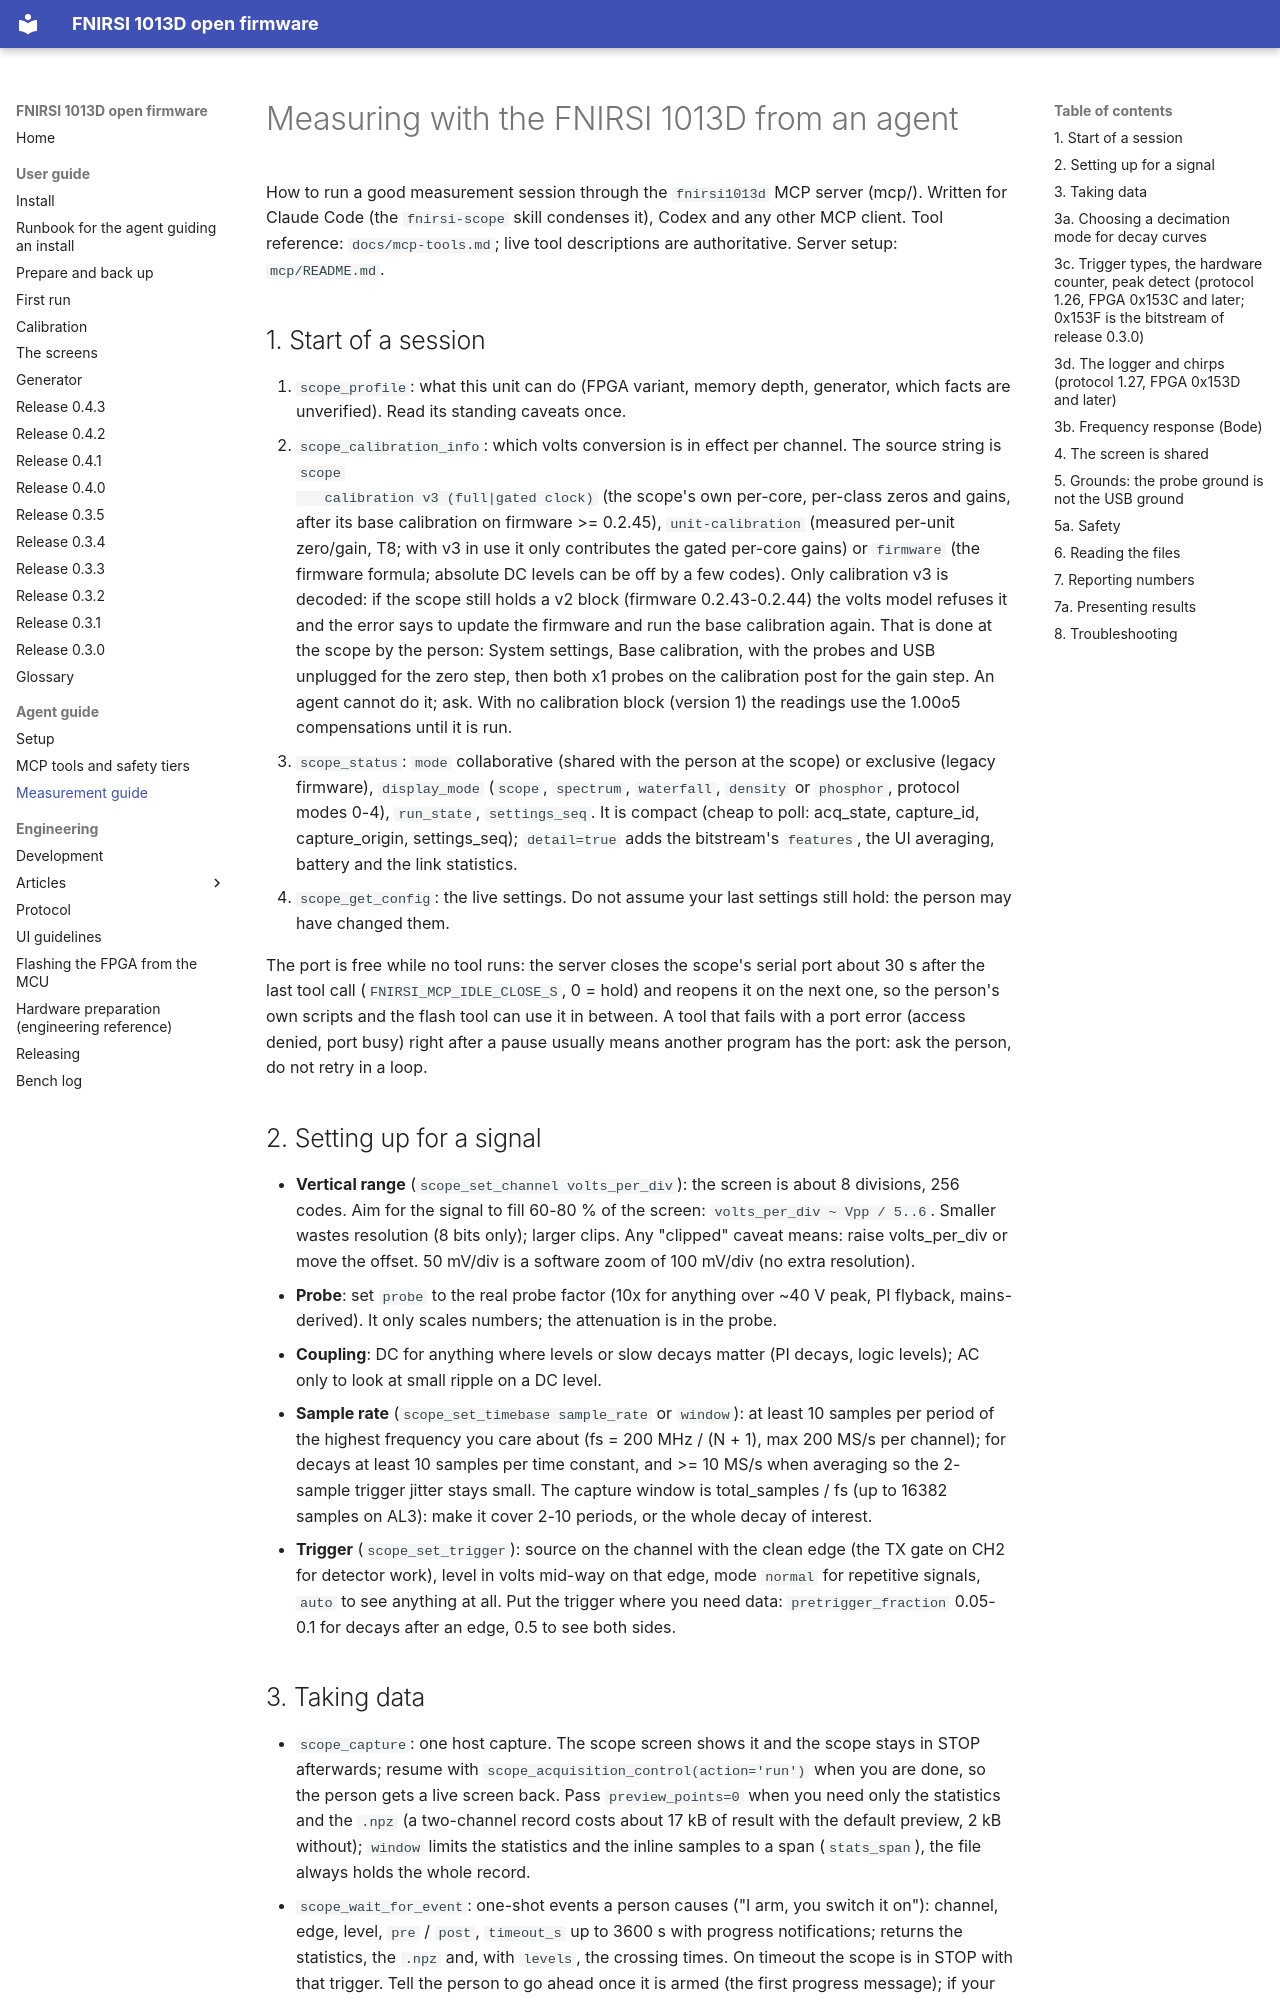

repository: mikljohansson/fnirsi-1013d-mcp · page: agent-measurement-guide/index.html · generator: mkdocs

# Measuring with the FNIRSI 1013D from an agent

How to run a good measurement session through the `fnirsi1013d` MCP server (mcp/). Written for Claude Code (the
`fnirsi-scope` skill condenses it), Codex and any other MCP client. Tool reference: `docs/mcp-tools.md`; live tool
descriptions are authoritative. Server setup: `mcp/README.md`.

## 1. Start of a session

1. `scope_profile`: what this unit can do (FPGA variant, memory depth, generator, which facts are unverified).
   Read its standing caveats once.
2. `scope_calibration_info`: which volts conversion is in effect per channel. The source string is `scope
   calibration v3 (full|gated clock)` (the scope's own per-core, per-class zeros and gains, after its base
   calibration on firmware >= 0.2.45), `unit-calibration` (measured per-unit zero/gain, T8; with v3 in use it only
   contributes the gated per-core gains) or `firmware` (the firmware formula; absolute DC levels can be off by a few
   codes). Only calibration v3 is decoded: if the scope still holds a v2 block (firmware 0.2.43-0.2.44) the volts
   model refuses it and the error says to update the firmware and run the base calibration again. That is done at
   the scope by the person: System settings, Base calibration, with the probes and USB unplugged for the zero step,
   then both x1 probes on the calibration post for the gain step. An agent cannot do it; ask. With no calibration
   block (version 1) the readings use the 1.00o5 compensations until it is run.
3. `scope_status`: `mode` collaborative (shared with the person at the scope) or exclusive (legacy firmware),
   `display_mode` (`scope`, `spectrum`, `waterfall`, `density` or `phosphor`, protocol modes 0-4), `run_state`,
   `settings_seq`. It is compact (cheap to poll: acq_state, capture_id, capture_origin, settings_seq); `detail=true`
   adds the bitstream's `features`, the UI averaging, battery and the link statistics.
4. `scope_get_config`: the live settings. Do not assume your last settings still hold: the person may have changed
   them.

The port is free while no tool runs: the server closes the scope's serial port about 30 s after the last tool call
(`FNIRSI_MCP_IDLE_CLOSE_S`, 0 = hold) and reopens it on the next one, so the person's own scripts and the flash tool
can use it in between. A tool that fails with a port error (access denied, port busy) right after a pause usually
means another program has the port: ask the person, do not retry in a loop.

## 2. Setting up for a signal

- **Vertical range** (`scope_set_channel volts_per_div`): the screen is about 8 divisions, 256 codes. Aim for the
  signal to fill 60-80 % of the screen: `volts_per_div ~ Vpp / 5..6`. Smaller wastes resolution (8 bits only);
  larger clips. Any "clipped" caveat means: raise volts_per_div or move the offset. 50 mV/div is a software zoom of
  100 mV/div (no extra resolution).
- **Probe**: set `probe` to the real probe factor (10x for anything over ~40 V peak, PI flyback, mains-derived).
  It only scales numbers; the attenuation is in the probe.
- **Coupling**: DC for anything where levels or slow decays matter (PI decays, logic levels); AC only to look at
  small ripple on a DC level.
- **Sample rate** (`scope_set_timebase sample_rate` or `window`): at least 10 samples per period of the highest
  frequency you care about (fs = 200 MHz / (N + 1), max 200 MS/s per channel); for decays at least 10 samples per
  time constant, and >= 10 MS/s when averaging so the 2-sample trigger jitter stays small. The capture window is
  total_samples / fs (up to 16382 samples on AL3): make it cover 2-10 periods, or the whole decay of interest.
- **Trigger** (`scope_set_trigger`): source on the channel with the clean edge (the TX gate on CH2 for detector
  work), level in volts mid-way on that edge, mode `normal` for repetitive signals, `auto` to see anything at all.
  Put the trigger where you need data: `pretrigger_fraction` 0.05-0.1 for decays after an edge, 0.5 to see both
  sides.
